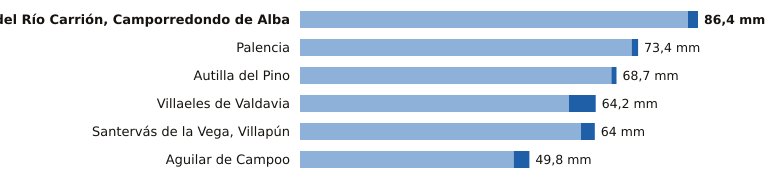

The file beside this chart, header and first rows:
estacion, provincia, indicativo, mm_6_dias_anteriores, mm_hoy, mm_7_dias, horas_de_hoy
Velilla del Río Carrión, Camporredondo d…, Palencia, 2362C, 84.2, 2.2, 86.4, 9
Palencia, Palencia, 2401X, 72.0, 1.4, 73.4, 11
Autilla del Pino, Palencia, 2400E, 67.6, 1.1, 68.7, 11
Villaeles de Valdavia, Palencia, 2276B, 58.4, 5.8, 64.2, 10
Santervás de la Vega, Villapún, Palencia, 2568D, 61.0, 3.0, 64.0, 7
Aguilar de Campoo, Palencia, 2243A, 46.4, 3.4, 49.8, 10
